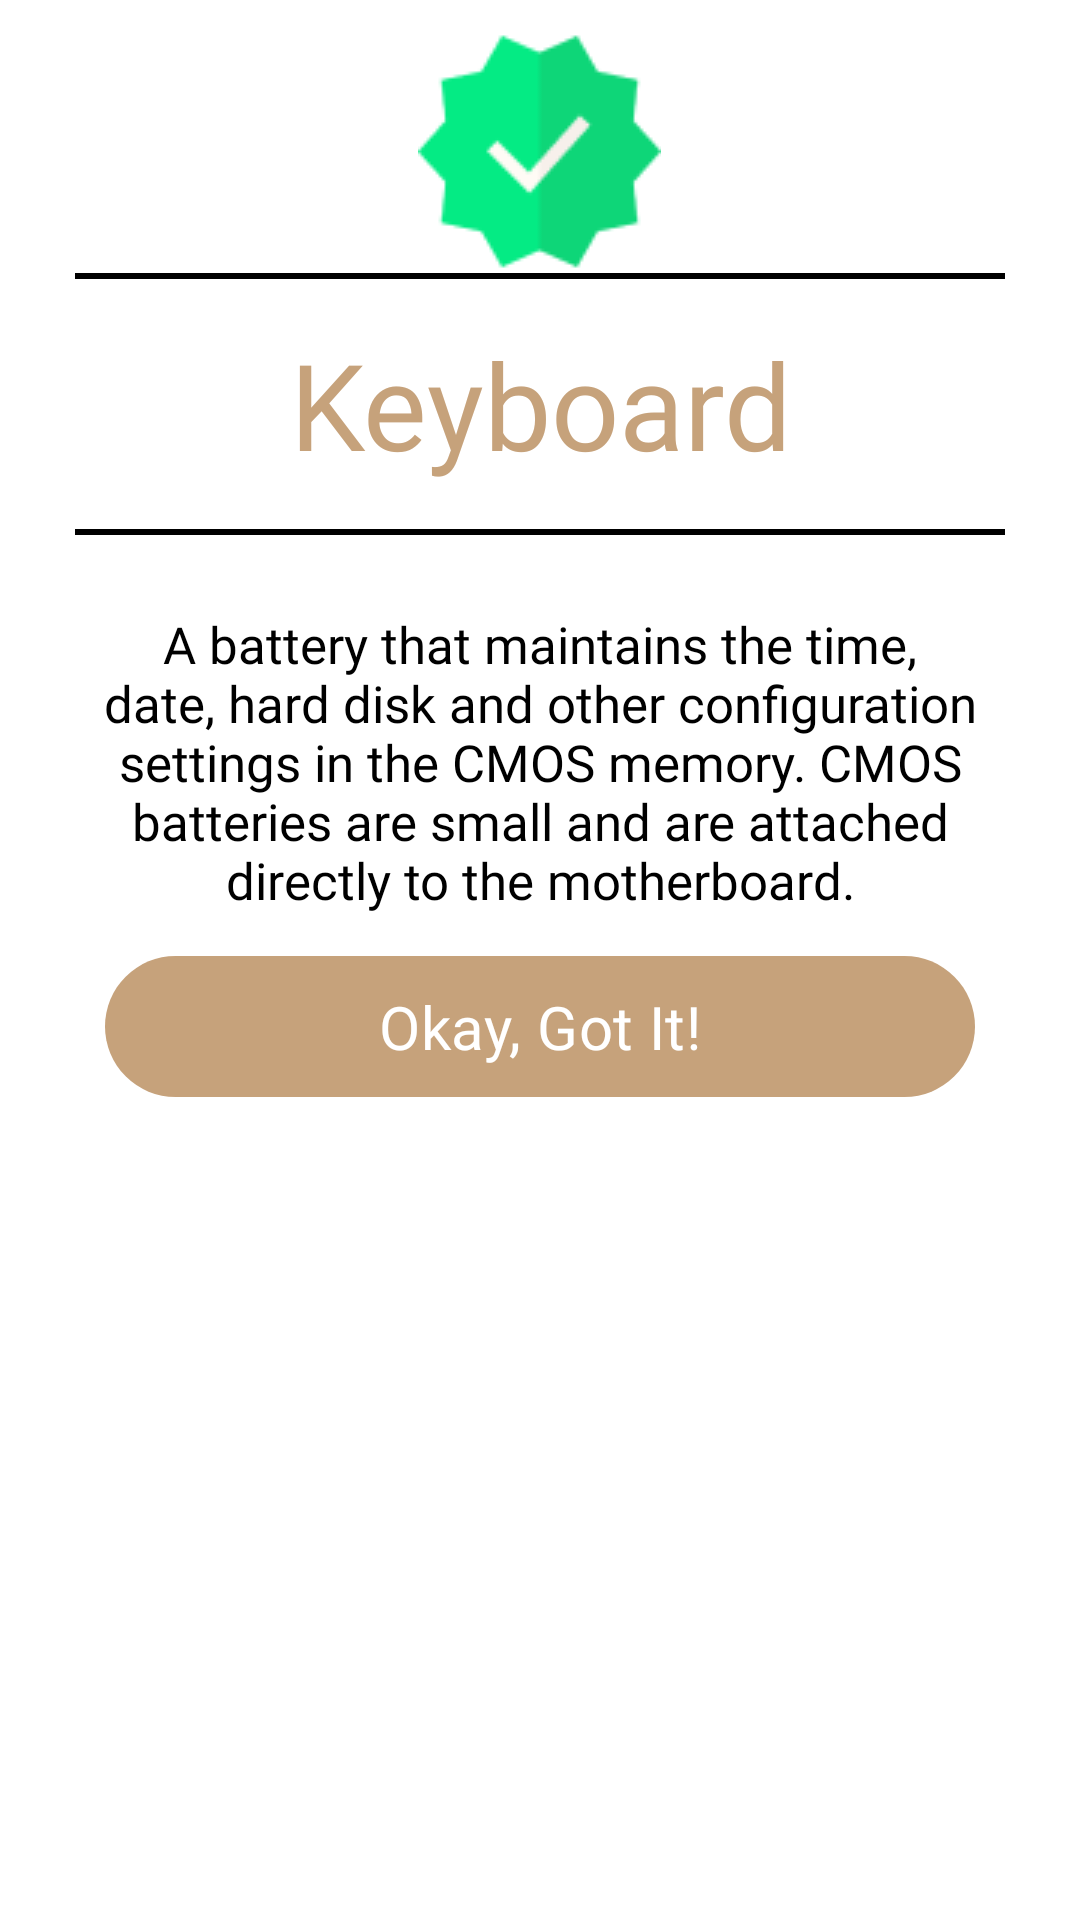

Reconstruct the res/layout file that produces this screen, plus the resources it refers to.
<!-- AndroidManifest.xml: application theme Theme.PocketScanner -->
<!-- res/layout/result_pop.xml -->
<?xml version="1.0" encoding="utf-8"?>
<LinearLayout xmlns:android="http://schemas.android.com/apk/res/android"
    android:layout_width="match_parent"
    android:layout_height="wrap_content"
    xmlns:app="http://schemas.android.com/apk/res-auto"
    android:orientation="vertical"
    android:layout_gravity="center"
    android:layout_marginHorizontal="10dp"
    android:padding="10dp"
    android:background="@color/white">

    <LinearLayout
        android:layout_width="match_parent"
        android:layout_height="wrap_content"
        android:gravity="center"
        android:orientation="horizontal">

        <ImageView
            android:layout_width="wrap_content"
            android:layout_height="wrap_content"
            android:background="@drawable/check"
            android:visibility="invisible"
            android:layout_gravity="center" />
        <ImageView
            android:layout_width="wrap_content"
            android:layout_height="wrap_content"
            android:background="@drawable/check"
            android:layout_gravity="center"
            android:translationZ="32dp"
            />
        <ImageView
            android:layout_width="wrap_content"
            android:layout_height="wrap_content"
            android:background="@drawable/check"
            android:visibility="invisible"
            android:layout_gravity="center"
            android:translationZ="12dp"
            />
    </LinearLayout>


    <ImageView
        android:layout_width="match_parent"
        android:layout_height="2dp"
        android:background="@color/black"
        android:layout_marginHorizontal="15dp"/>
    <LinearLayout
        android:layout_width="match_parent"
        android:layout_height="wrap_content"
        android:orientation="horizontal">

        <LinearLayout
            android:layout_width="match_parent"
            android:layout_height="wrap_content"
            android:orientation="horizontal">

            <TextView
                android:id="@+id/tvResult"
                android:layout_width="match_parent"
                android:layout_height="wrap_content"
                android:text="Keyboard"
                android:layout_marginVertical="15dp"
                android:fontFamily="@font/ubunto_bold"
                android:textColor="@color/brown"
                android:textSize="40sp"
                android:gravity="center"/>



        </LinearLayout>

    </LinearLayout>
    <ImageView
        android:layout_width="match_parent"
        android:layout_height="2dp"
        android:background="@color/black"
        android:layout_marginHorizontal="15dp"/>
    <TextView
        android:id="@+id/tvDescription"
        android:layout_width="match_parent"
        android:layout_height="wrap_content"
        android:text="A battery that maintains the time, date, hard disk and other configuration settings in the CMOS memory. CMOS batteries are small and are attached directly to the motherboard."
        android:fontFamily="@font/ubuntu_regular"
        android:textColor="@color/black"
        android:layout_marginHorizontal="15dp"
        android:layout_marginTop="25dp"
        android:textSize="17sp"
        android:gravity="center"/>



    <com.google.android.material.button.MaterialButton
        android:id="@+id/btnOkay"
        android:layout_width="match_parent"
        android:layout_height="wrap_content"
        android:text="Okay, Got It!"
        android:fontFamily="@font/ubunto_bold"
        android:textSize="20sp"
        android:textColor="@color/white"
        android:padding="10dp"
        app:backgroundTint="@color/brown"
        app:cornerRadius="25dp"
        android:layout_marginTop="10dp"
        android:layout_marginBottom="20dp"
        android:layout_marginHorizontal="25dp"/>







































































































</LinearLayout>
<!-- resources referenced by this layout -->
<resources>
  <color name="black">#FF000000</color>
  <color name="brown">#C6A27B</color>
  <color name="white">#FFFFFFFF</color>
  <!-- drawable check: png bitmap (drawable, 2955 bytes) -->
  <style name="Theme.PocketScanner" parent="Base.Theme.PocketScanner" />
  <style name="Base.Theme.PocketScanner" parent="Theme.Material3.DayNight.NoActionBar">
          
          
          <item name="colorPrimaryDark">@color/brown</item>
      </style>
</resources>
